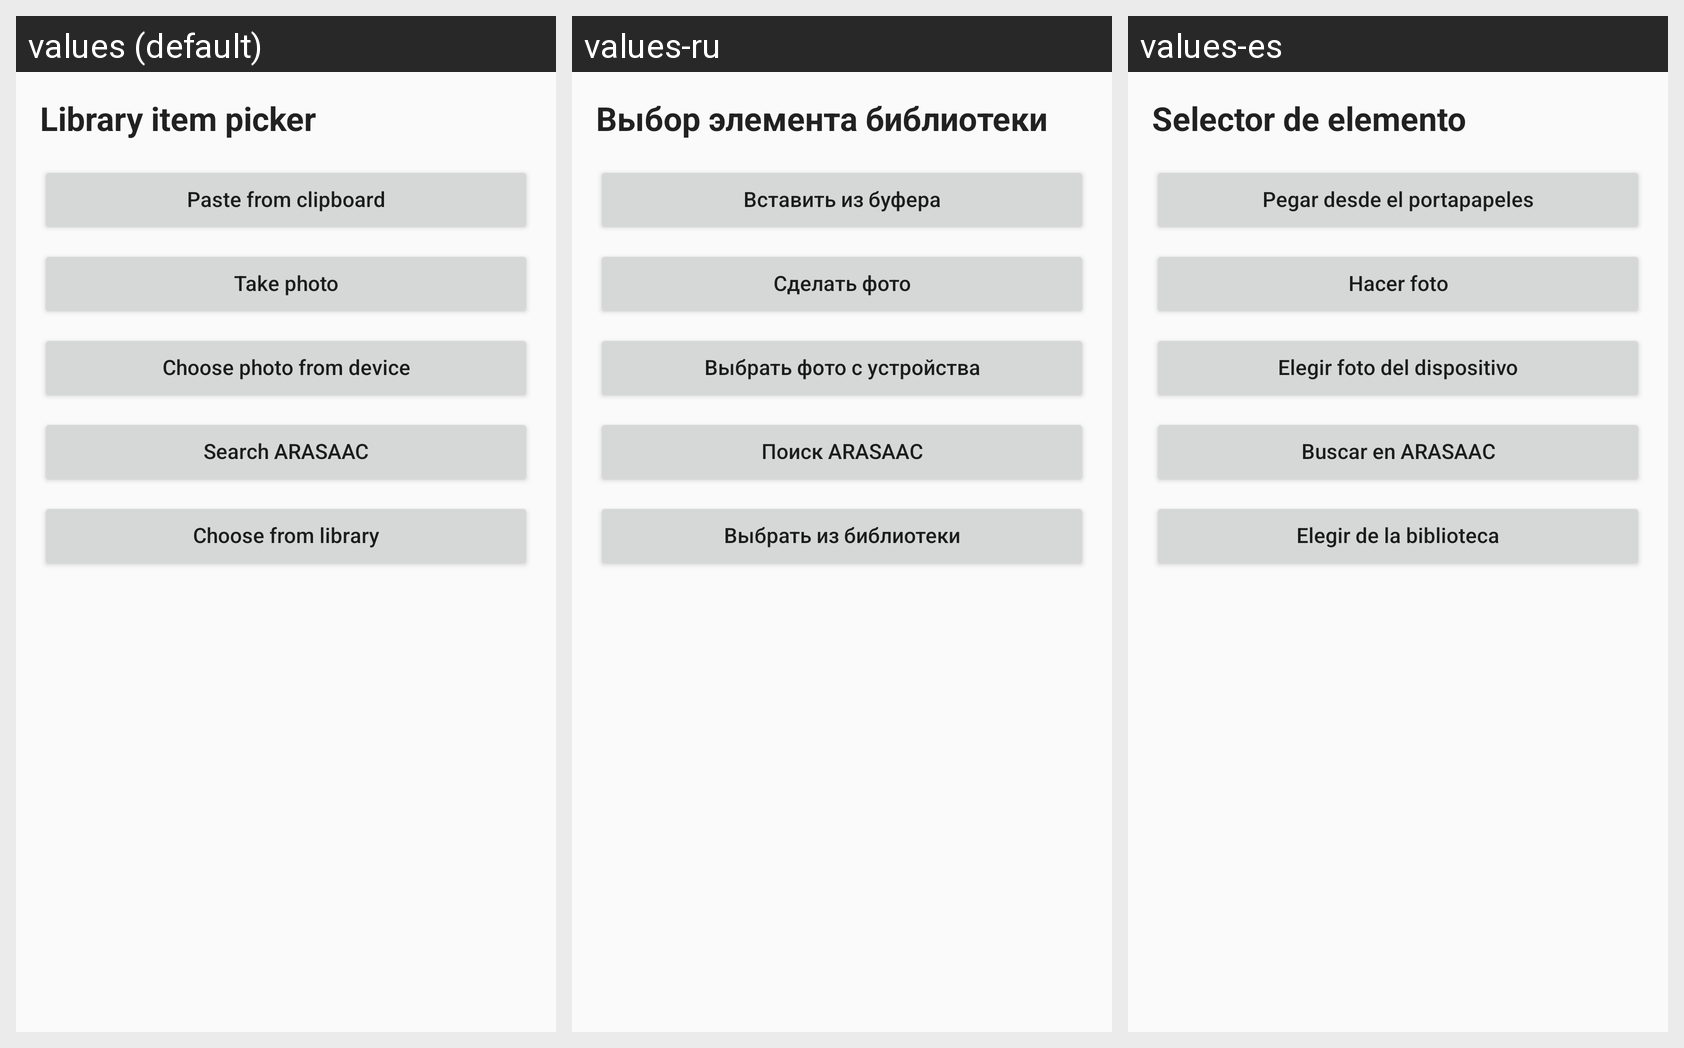

Strings drawn on this Android screen and how each of the app's shown locales translates them:
Android screen res/layout/activity_library_item_picker.xml rendered under 3 locales, left to right: values (default), values-ru, values-es. Device: Nexus 5 (rendered at 1080×1920; each locale shown at half size, 540×960, under a caption strip naming it); theme Theme.Comuginator.
Strings drawn on this screen, with the default value and each locale's value (text and hints the layout hard-codes, and strings that could not be matched under every locale, appear in the picture but are not listed):

library_item_picker
  values: Library item picker
  values-ru: Выбор элемента библиотеки
  values-es: Selector de elemento

paste_from_clipboard
  values: Paste from clipboard
  values-ru: Вставить из буфера
  values-es: Pegar desde el portapapeles

take_photo
  values: Take photo
  values-ru: Сделать фото
  values-es: Hacer foto

choose_photo_from_device
  values: Choose photo from device
  values-ru: Выбрать фото с устройства
  values-es: Elegir foto del dispositivo

search_arasaac
  values: Search ARASAAC
  values-ru: Поиск ARASAAC
  values-es: Buscar en ARASAAC

choose_from_library
  values: Choose from library
  values-ru: Выбрать из библиотеки
  values-es: Elegir de la biblioteca
